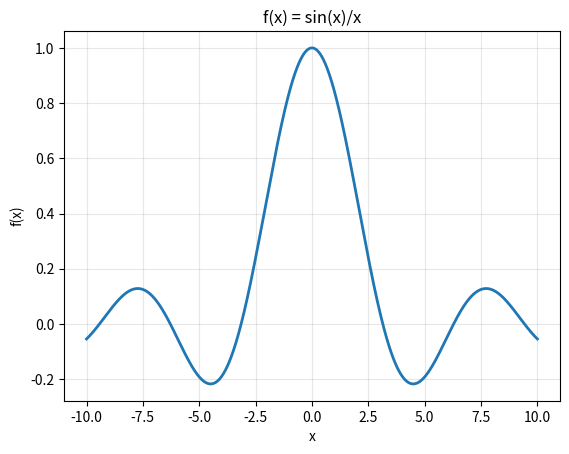

Here is the Python script that generated this plot:

# function_explorer_mvp.py
# Milestone 1 (MVP): parse -> lambdify -> plot
#
# Usage example (from a Python session):
#   from function_explorer_mvp import plot_expression
#   plot_expression("sin(x)/x", x_min=-10, x_max=10)
#
# Notes:
# - Real-valued plotting only; complex results are masked.
# - Handles divisions by zero and NaNs via masking.
# - Minimal dependencies: sympy, numpy, matplotlib

from typing import Callable, Tuple
import numpy as np
import sympy as sp
import matplotlib.pyplot as plt

def build_callable(expr_str: str) -> Tuple[sp.Symbol, sp.Expr, Callable]:
    '''Parse an expression string into a SymPy Expr and return a NumPy-callable.

    Parameters
    ----------
    expr_str : str
        A mathematical expression in terms of x (e.g., "sin(x)/x", "x**2 + 3*x - 1").

    Returns
    -------
    x : sp.Symbol
        The symbol assumed to be the independent variable.
    expr : sp.Expr
        The parsed SymPy expression.
    f_np : Callable
        A NumPy-vectorized function f(x) suitable for plotting.
    '''
    x = sp.Symbol("x", real=True)
    # Safe parse: use sympy's default transformations; no eval of Python code
    expr = sp.sympify(expr_str, locals={
        # Add common functions for convenience; sympy recognizes many by default
        "sin": sp.sin, "cos": sp.cos, "tan": sp.tan, "exp": sp.exp, "log": sp.log,
        "sqrt": sp.sqrt, "abs": sp.Abs
    })
    # lambdify -> NumPy-aware callable
    f_np = sp.lambdify(x, expr, modules=["numpy"])
    return x, expr, f_np

def plot_expression(expr_str: str, x_min: float=-10.0, x_max: float=10.0, samples: int=1000) -> None:
    '''Plot a user-specified function over [x_min, x_max].

    Steps (Milestone 1):
    1) Parse expression via sympy.sympify
    2) Convert to NumPy function via lambdify
    3) Plot on a chosen interval

    Parameters
    ----------
    expr_str : str
        Expression in terms of x.
    x_min, x_max : float
        Plot interval.
    samples : int
        Number of points to sample.
    '''
    if x_max <= x_min:
        raise ValueError("x_max must be greater than x_min.")
    if samples < 2:
        raise ValueError("samples must be >= 2.")

    _, expr, f_np = build_callable(expr_str)
    xs = np.linspace(x_min, x_max, samples)
    ys = f_np(xs)

    # Mask non-real / invalid values to keep the MVP robust
    ys = np.array(ys, dtype=np.complex128)
    # Keep only real parts where imaginary part is ~0
    real_mask = np.isfinite(ys.real) & (np.abs(ys.imag) < 1e-12)
    y_real = np.where(real_mask, ys.real, np.nan)

    plt.figure()
    plt.plot(xs, y_real, linewidth=2)
    plt.xlabel("x")
    plt.ylabel("f(x)")
    plt.title(f"f(x) = {sp.sstr(expr)}")
    plt.grid(True, alpha=0.3)
    plt.show()

if __name__ == "__main__":
    # Demo
    plot_expression("sin(x)/x", -10, 10, 1200)
